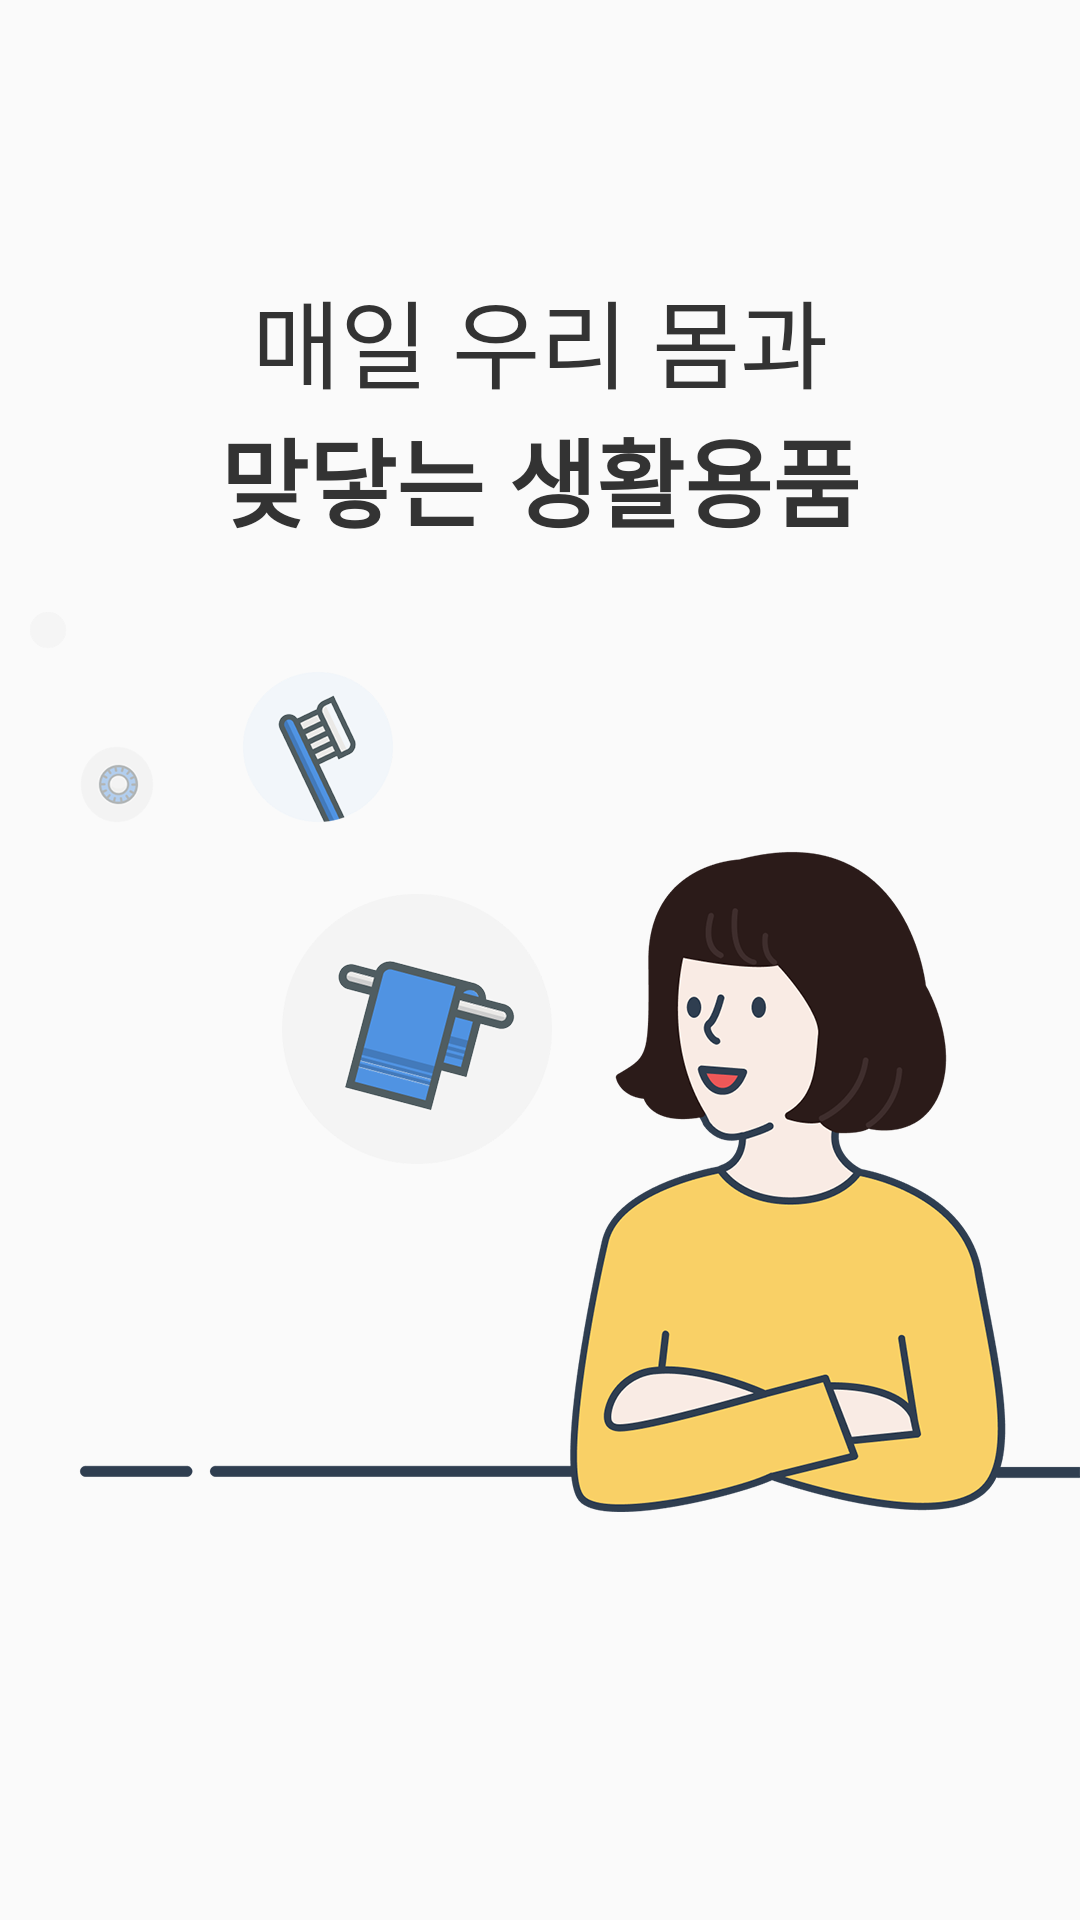

Layout XML and referenced resources for this Android screen:
<!-- AndroidManifest.xml: application theme AppTheme -->
<!-- res/layout/fragment_walk_first.xml -->
<?xml version="1.0" encoding="utf-8"?>
<androidx.constraintlayout.widget.ConstraintLayout xmlns:android="http://schemas.android.com/apk/res/android"
    xmlns:app="http://schemas.android.com/apk/res-auto"
    android:layout_width="match_parent"
    android:layout_height="match_parent">

    <TextView
        android:id="@+id/firstTitle"
        android:layout_width="wrap_content"
        android:layout_height="wrap_content"
        android:layout_marginTop="90dp"
        android:gravity="center"
        android:text="@string/walk_01_m"
        android:textColor="@color/colorBlack"
        android:textSize="32sp"
        app:layout_constraintEnd_toEndOf="parent"
        app:layout_constraintStart_toStartOf="parent"
        app:layout_constraintTop_toTopOf="parent" />

    <TextView
        android:id="@+id/secondTitle"
        android:layout_width="wrap_content"
        android:layout_height="wrap_content"
        android:text="@string/walk_01_s"
        android:textColor="@color/colorBlack"
        android:textSize="32sp"
        android:textStyle="bold"
        app:layout_constraintEnd_toEndOf="parent"
        app:layout_constraintStart_toStartOf="parent"
        app:layout_constraintTop_toBottomOf="@id/firstTitle" />

    <ImageView
        android:id="@+id/illustration"
        android:layout_width="wrap_content"
        android:layout_height="wrap_content"
        android:layout_marginBottom="118dp"
        android:background="@drawable/img_walkthrough_01"
        app:layout_constraintBottom_toBottomOf="parent"
        app:layout_constraintEnd_toEndOf="parent"
        app:layout_constraintStart_toStartOf="parent" />

</androidx.constraintlayout.widget.ConstraintLayout>
<!-- resources referenced by this layout -->
<resources>
  <color name="colorBlack">#333333</color>
  <!-- drawable img_walkthrough_01: png bitmap (drawable-hdpi, 80232 bytes) -->
  <string name="walk_01_m">매일 우리 몸과</string>
  <string name="walk_01_s">맞닿는 생활용품</string>
  <style name="AppTheme" parent="Theme.AppCompat.Light.NoActionBar">
          
          <item name="colorPrimary">@color/colorNavy</item>
          <item name="colorPrimaryDark">@color/colorPrimaryDark</item>
          <item name="colorAccent">@color/colorAccent</item>
          <item name="bottomSheetDialogTheme">@style/AppBottomSheetDialogTheme</item>
  
          
          <item name="android:textViewStyle">@style/customTextViewFontStyle</item>
          <item name="android:buttonStyle">@style/customButtonFontStyle</item>
          <item name="android:editTextStyle">@style/customEditTextFontStyle</item>
          <item name="android:radioButtonStyle">@style/customRadioButtonFontStyle</item>
          <item name="android:checkboxStyle">@style/customCheckboxFontStyle</item>
  
          
          <item name="android:includeFontPadding">false</item>
      </style>
  <color name="colorNavy">#2F3E50</color>
  <color name="colorPrimaryDark">#3700B3</color>
  <color name="colorAccent">#03DAC5</color>
  <style name="AppBottomSheetDialogTheme" parent="Theme.Design.Light.BottomSheetDialog">
          <item name="bottomSheetStyle">@style/AppModalStyle</item>
      </style>
  <style name="AppModalStyle" parent="Widget.Design.BottomSheet.Modal">
          <item name="android:background">@drawable/bottom_sheet_border</item>
      </style>
</resources>
